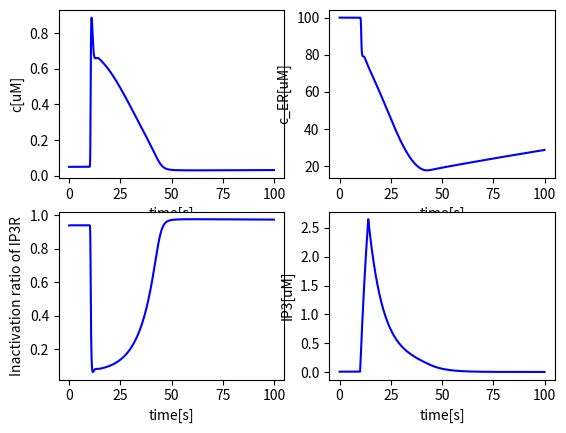
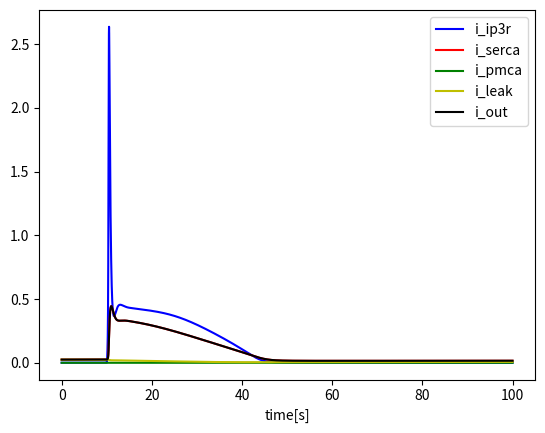

The matplotlib source for these figures, in order:
#!/usr/bin/env python
# -*- coding: utf-8 -*-

import numpy as np
import matplotlib.pyplot as plt
from scipy.integrate import odeint

class HoferCell:
    '''An intracellular model following Hofer 2002'''

    def __init__(self, T = 60, dt = 0.001):
        self.k1 = 0.0004
        self.k2 = 0.08
        self.ka = 0.2
        self.kip = 0.3
        self.k3 = 0.5
        self.v40 = 0.025
        self.v41 = 0.2
        self.kr = 1
        self.k5 = 0.5
        self.k6 = 4
        self.ki = 0.2
        self.kg = 0.1 # unknown
        self.a0 = 1 # 1e-3 - 10
        self.v7 = 0.04 # 0 - 0.05
        self.v8 = 4e-4
        self.kca = 0.3
        self.k9 = 0.08
        self.beta = 20

        self.c0 = 0.05
        self.s0 = 100 # 60
        self.r0 = 0.94
        self.ip0 = 0.01

        self.T = T
        self.dt = dt
        self.time = np.linspace(0, T, int(T/dt))

    '''Calcium terms'''
    def i_rel(self, c, s, ip, r):
        # Release from ER, including IP3R and leak term [uM/s]
        return (self.k2 * r * c**2 * ip**2 / (self.ka**2 + c**2) / (self.kip**2 + ip**2)) * (s - c)

    def i_serca(self, c):
        # SERCA [uM/s]
        # v_serca = 2
        # k_serca = 0.1
        # return v_serca * c / (c + k_serca)
        return self.k3 * c

    def i_leak(self, c, s):
        k1 = (self.i_serca(self.c0) - self.i_rel(self.c0, self.s0, self.ip0, self.r0)) / (self.s0 - self.c0)
        return k1 * (s - c)

    def i_in(self, c, ip):
        # Calcium entry rate [uM/s]
        return self.v40 + self.v41 * ip**2 / (self.kr**2 + ip**2)

    def i_pmca(self, c):
        # PMCA [uM/s]
        k_pmca = 2.5
        v_pmca = 4
        return 0 * v_pmca * c**2 / (c**2 + k_pmca**2)

    def i_out(self, c):
        # Additional eflux [uM/s]
        k5 = (self.i_in(self.c0, self.ip0) - self.i_pmca(self.c0)) / self.c0
        return k5 * c

    '''IP3R terms'''
    def v_r(self, c, r):
        # Rates of receptor inactivation and recovery [1/s]
        return self.k6 * (self.ki**2 / (self.ki**2 + c**2) - r)

    '''IP3 terms'''
    def i_plcb(self, v8):
        # Agonist-controlled PLC-beta activity [uM/s]
        return v8 * 1 / ((1 + self.kg)*(self.kg/(1+self.kg) + self.a0)) * self.a0

    def i_plcd(self, c):
        # PLC-delta activity [uM/s]
        return self.v7 * c**2 / (self.kca**2 + c**2)

    def i_deg(self, ip):
        # IP3 degradion [uM/s]
        k9 = (self.i_plcb(self.v8) + self.i_plcd(self.c0)) / self.ip0
        return k9 * ip

    '''Stimulation'''
    def stim(self, t):
        # Stimulation
        if 10 <= t < 14:
            return 1
        else:
            return self.v8

    '''Numerical terms'''
    def rhs(self, y, t):
        # Right-hand side formulation
        c, s, r, ip = y

        dcdt = self.i_rel(c, s, ip, r) + self.i_leak(c, s) - self.i_serca(c) + self.i_in(c, ip) - self.i_pmca(c) - self.i_out(c)
        dsdt = self.beta * (self.i_serca(c) - self.i_rel(c, s, ip, r) - self.i_leak(c, s))
        drdt = self.v_r(c, r)
        dipdt = self.i_plcb(self.stim(t)) + self.i_plcd(c) - self.i_deg(ip)

        return [dcdt, dsdt, drdt, dipdt]

    def step(self):
        # Time stepping    
        y0 = [self.c0, self.s0, self.r0, self.ip0]
        sol = odeint(self.rhs, y0, self.time, hmax = 0.005)
        return sol

    '''Plot'''
    def plot(self, a, tmin=0, tmax=100, xlabel = 'time[s]', ylabel = None, color = 'b'):
        plt.plot(self.time[int(tmin/self.dt):int(tmax/self.dt)], a[int(tmin/self.dt):int(tmax/self.dt)], color)
        if xlabel:  plt.xlabel(xlabel)
        if ylabel:  plt.ylabel(ylabel)

if __name__ == "__main__":
    model = HoferCell(100)
    sol = model.step()
    c = sol[:,0]
    s = sol[:,1]
    r = sol[:,2]
    ip = sol[:,3]

    # Plot the results
    plt.figure()
    plt.subplot(221)
    model.plot(c, ylabel = 'c[uM]')
    plt.subplot(222)
    model.plot(s, ylabel = 'c_ER[uM]')
    plt.subplot(223)
    model.plot(r, ylabel = 'Inactivation ratio of IP3R')
    plt.subplot(224)
    model.plot(ip, ylabel = 'IP3[uM]')
    plt.show()

    # Plot the currents
    plt.figure()
    model.plot(model.i_rel(c, s, ip, r), color='b')
    model.plot(model.i_serca(c), color = 'r')
    model.plot(model.i_pmca(c), color = 'g')
    model.plot(model.i_leak(c, s), color = 'y')
    model.plot(model.i_out(c), color='k')
    plt.legend(['i_ip3r', 'i_serca', 'i_pmca', 'i_leak', 'i_out'])
    plt.show()

    

    
